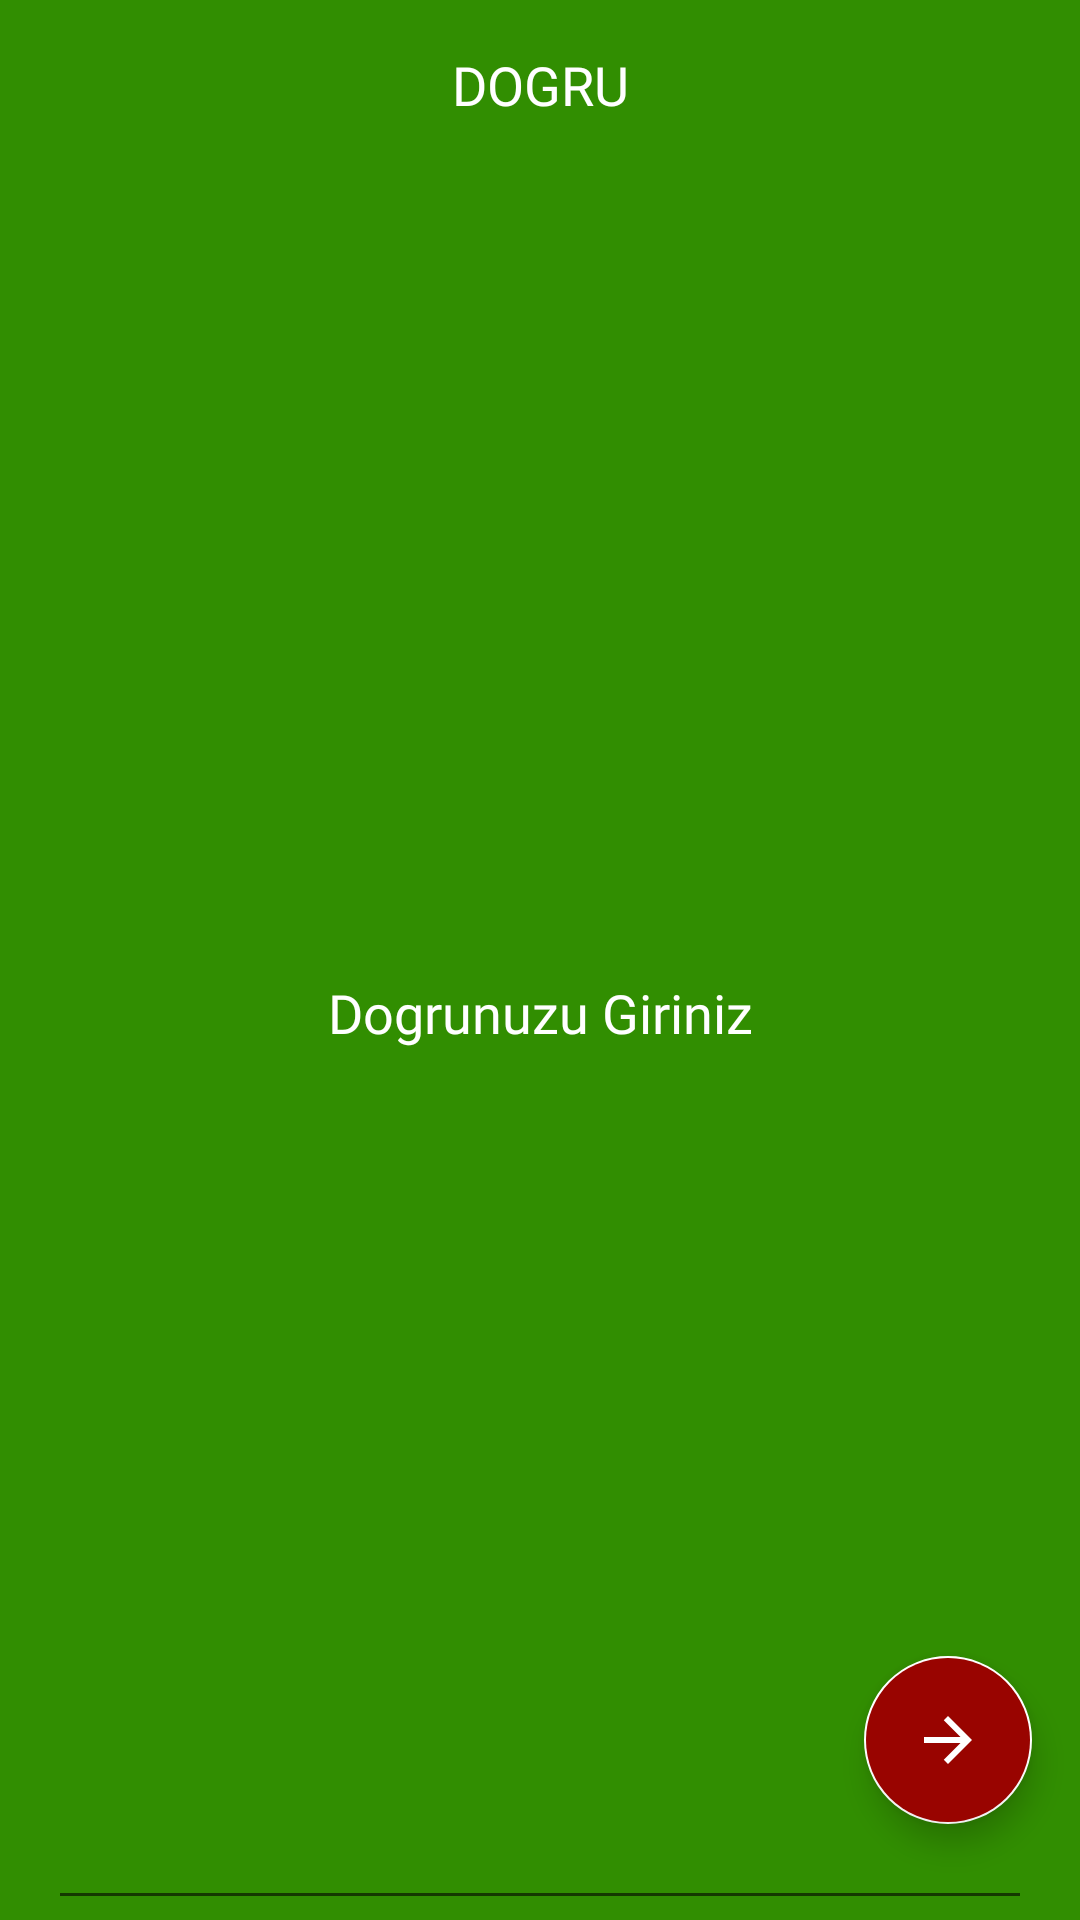

Reconstruct the res/layout file that produces this screen, plus the resources it refers to.
<!-- AndroidManifest.xml: application theme AppTheme -->
<!-- res/layout/fragment_truth.xml -->
<?xml version="1.0" encoding="utf-8"?>
<androidx.constraintlayout.widget.ConstraintLayout
        xmlns:android="http://schemas.android.com/apk/res/android"
        xmlns:app="http://schemas.android.com/apk/res-auto"
        xmlns:tools="http://schemas.android.com/tools"
        android:layout_width="match_parent"
        android:layout_height="match_parent"
        android:background="@color/colorGreen"
        tools:context=".TruthFragment">

    <TextView
            style="@style/TextViewStyle"
            android:text="@string/truth"
            app:layout_constraintTop_toTopOf="parent"
            android:layout_marginTop="16dp"
            app:layout_constraintStart_toStartOf="parent"
            android:layout_marginStart="16dp"
            app:layout_constraintEnd_toEndOf="parent"
            android:layout_marginEnd="16dp"
            android:id="@+id/truth_header_textView"/>

    <EditText
            style="@style/EditTextStyle"
            android:hint="@string/enteryourtruth"
            android:id="@+id/truthEditText"
            app:layout_constraintStart_toStartOf="parent"
            android:layout_marginStart="16dp"
            android:layout_marginTop="32dp"
            app:layout_constraintTop_toBottomOf="@+id/truth_header_textView"
            android:layout_marginEnd="16dp"
            app:layout_constraintEnd_toEndOf="parent"/>

    <ImageView
            android:layout_width="96dp"
            android:src="@drawable/ic_check_circle_white_24dp"
            android:layout_height="96dp"
            app:layout_constraintBottom_toBottomOf="parent"
            android:layout_marginBottom="32dp"
            android:layout_marginEnd="16dp"
            app:layout_constraintEnd_toEndOf="parent"
            app:layout_constraintStart_toStartOf="parent"
            android:layout_marginStart="16dp" app:layout_constraintHorizontal_bias="0.498"/>

    <com.google.android.material.floatingactionbutton.FloatingActionButton
            android:layout_width="wrap_content"
            android:layout_height="wrap_content"
            android:id="@+id/truth_fab"
            app:layout_constraintBottom_toBottomOf="parent"
            android:layout_marginBottom="32dp"
            android:layout_marginEnd="16dp"
            app:layout_constraintEnd_toEndOf="parent"
            app:layout_constraintStart_toStartOf="parent"
            android:layout_marginStart="16dp"
            android:backgroundTint="@color/colorRed"
            android:src="@drawable/ic_arrow_forward_black_24dp" app:layout_constraintHorizontal_bias="1.0"/>
</androidx.constraintlayout.widget.ConstraintLayout>
<!-- resources referenced by this layout -->
<resources>
  <color name="colorGreen">#318E01</color>
  <color name="colorRed">#990400</color>
  <!-- drawable ic_arrow_forward_black_24dp (drawable) -->
  <vector android:height="96dp" android:tint="#FFFFFF"
      android:viewportHeight="24.0" android:viewportWidth="24.0"
      android:width="96dp" xmlns:android="http://schemas.android.com/apk/res/android">
      <path android:fillColor="#FF000000" android:pathData="M12,4l-1.41,1.41L16.17,11H4v2h12.17l-5.58,5.59L12,20l8,-8z"/>
  </vector>
  <string name="enteryourtruth">Dogrunuzu Giriniz</string>
  <string name="truth">DOGRU</string>
  <style name="EditTextStyle" parent="Widget.AppCompat.EditText">
          <item name="android:layout_width">match_parent</item>
          <item name="android:layout_height">match_parent</item>
          <item name="android:lines">10</item>
          <item name="android:textColor">@android:color/white</item>
          <item name="android:textAllCaps">true</item>
          <item name="android:textColorHint">@android:color/white</item>
          <item name="android:fontFamily">@font/hurmegeometricsans2bold</item>
          <item name="android:textAppearance">?android:attr/textAppearanceMedium</item>
          <item name="android:gravity">center</item>
      </style>
  <style name="TextViewStyle" parent="android:Widget.TextView">
          <item name="android:textColor">@android:color/white</item>
          <item name="android:fontFamily">@font/hurmegeometricsans2bold</item>
          <item name="android:textAppearance">?android:attr/textAppearanceMedium</item>
          <item name="android:layout_width">wrap_content</item>
          <item name="android:layout_height">wrap_content</item>
      </style>
  <style name="AppTheme" parent="Theme.AppCompat.Light.NoActionBar">
          
          <item name="colorPrimary">@color/colorPrimary</item>
          <item name="colorPrimaryDark">@color/colorPrimaryDark</item>
          <item name="colorAccent">@color/colorAccent</item>
      </style>
  <color name="colorPrimary">#008577</color>
  <color name="colorPrimaryDark">#000000</color>
  <color name="colorAccent">#FFFFFF</color>
</resources>
